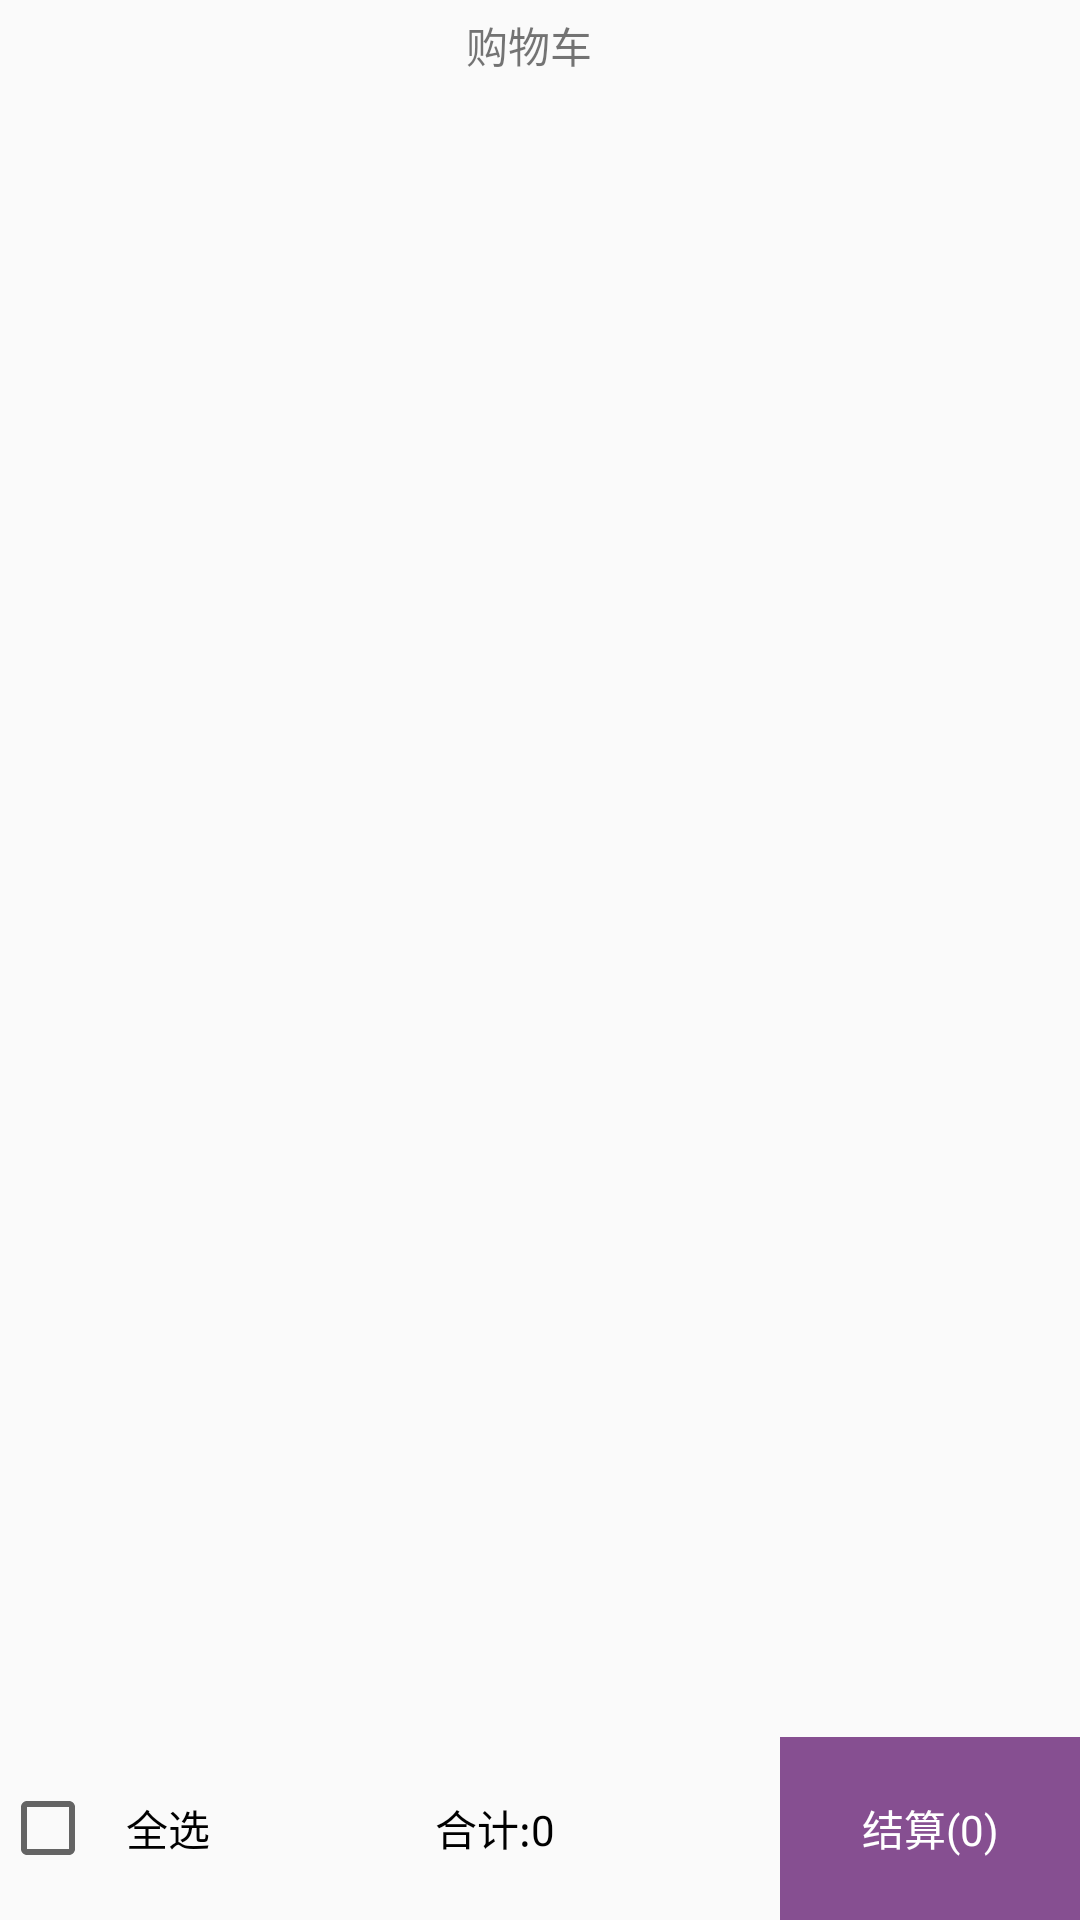

Reconstruct the res/layout file that produces this screen, plus the resources it refers to.
<!-- AndroidManifest.xml: application theme AppTheme -->
<!-- res/layout/fragment_car.xml -->
<?xml version="1.0" encoding="utf-8"?>
<LinearLayout xmlns:android="http://schemas.android.com/apk/res/android"
    android:orientation="vertical" android:layout_width="match_parent"
    android:layout_marginTop="20dp"
    android:layout_height="match_parent">
        <TextView
            android:layout_width="match_parent"
            android:layout_height="30dp"
            android:gravity="center"
            android:layout_marginRight="7dp"
            android:text="购物车"/>
    <ExpandableListView
        android:id="@+id/car_expanable"
        android:layout_width="match_parent"
        android:layout_height="0dp"
        android:layout_weight="9">
    </ExpandableListView>
    <LinearLayout
        android:layout_width="match_parent"
        android:layout_height="0dp"
        android:layout_weight="1">
        <CheckBox
            android:id="@+id/car_check"
            android:layout_width="wrap_content"
            android:layout_height="match_parent"
            android:layout_centerVertical="true"
            android:gravity="center"
            android:paddingLeft="10dp"
            android:text="全选"
            android:textColor="#000" />
        <TextView
            android:id="@+id/car_sum"
            android:layout_width="0dp"
            android:layout_weight="1"
            android:layout_height="match_parent"
            android:gravity="center"
            android:padding="5dp"
            android:text="合计:0"
            android:textColor="#000" />
        <TextView
            android:id="@+id/car_btn"
            android:layout_width="100dp"
            android:layout_height="match_parent"
            android:layout_alignParentRight="true"
            android:gravity="center"
            android:text="结算(0)"
            android:background="#864F91"
            android:textColor="#fff" />
    </LinearLayout>
</LinearLayout>
<!-- resources referenced by this layout -->
<resources>
  <style name="AppTheme" parent="Theme.AppCompat.Light.NoActionBar">
          
          <item name="colorPrimary">@color/colorPrimary</item>
          <item name="colorPrimaryDark">@color/colorPrimaryDark</item>
          <item name="colorAccent">@color/colorAccent</item>
          <item name="android:windowTranslucentStatus">true</item>
  
          
          <item name="android:statusBarColor">@android:color/transparent</item>
  
      </style>
  <!-- not gathered from this repository: default colours our renderer supplied (Android Studio template values) -->
  <color name="colorPrimary">#FF6200EE</color>
  <color name="colorPrimaryDark">#FF3700B3</color>
  <color name="colorAccent">#FF03DAC5</color>
</resources>
